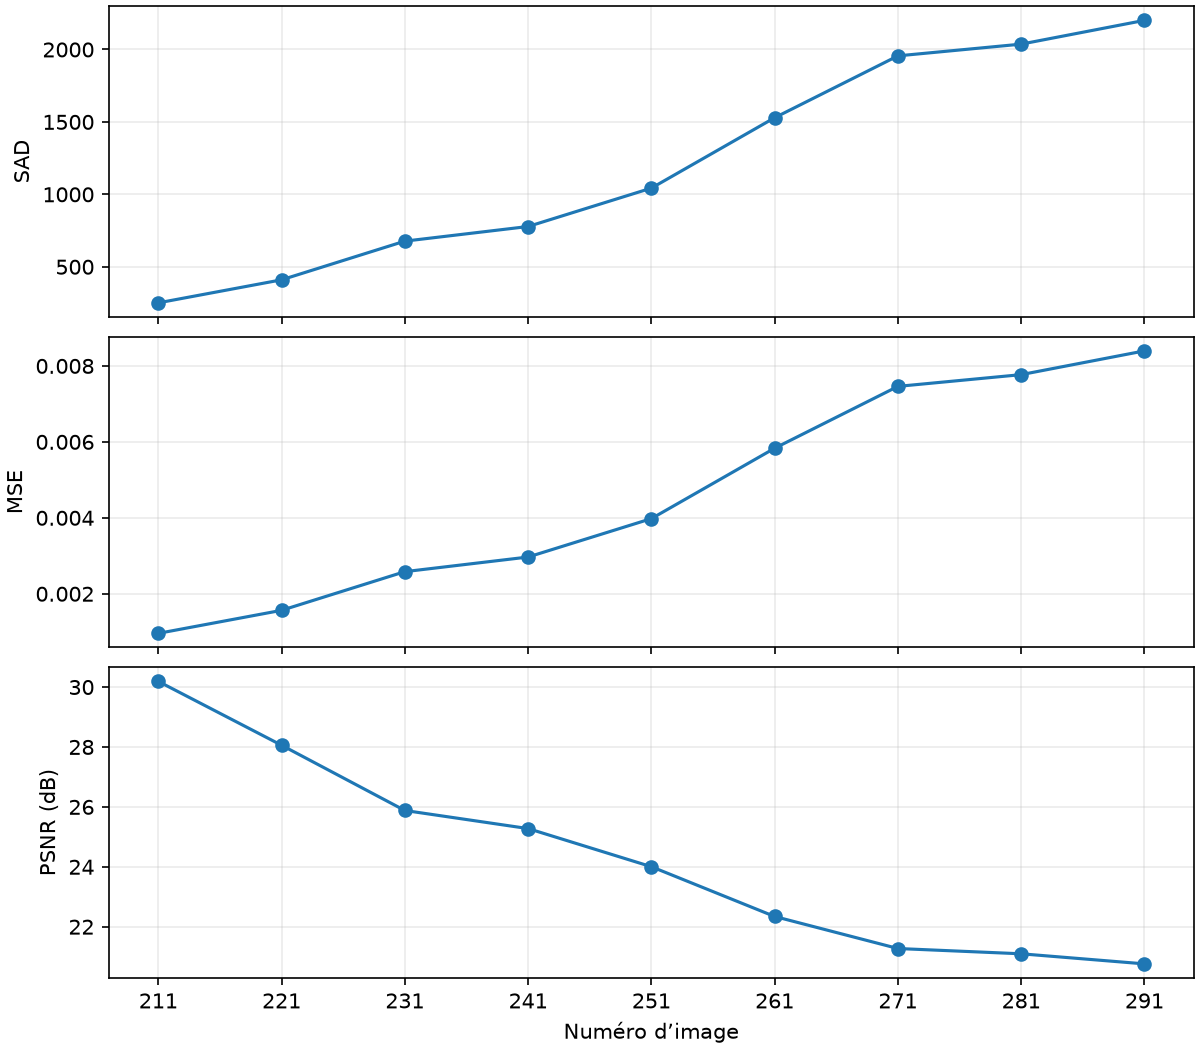

Values plotted in this chart, from the file beside it:
Image, SAD, MSE, PSNR (dB)
211, 251, 0.0009575, 30.19
221, 410, 0.001564, 28.06
231, 677, 0.002583, 25.88
241, 778, 0.002968, 25.28
251, 1043, 0.003979, 24
261, 1529, 0.005833, 22.34
271, 1956, 0.007462, 21.27
281, 2037, 0.007771, 21.1
291, 2201, 0.008396, 20.76
